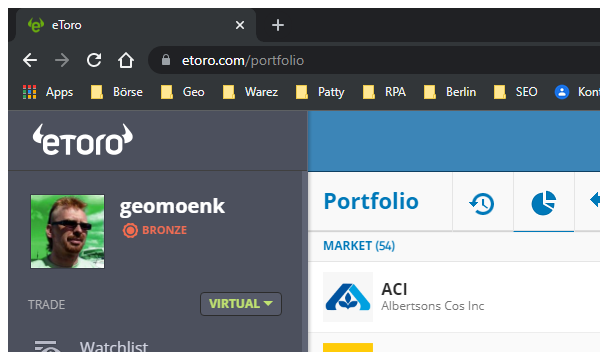
Task: Robotic Enterprise Framework
Workflow: SellSymbol

Step 1: Attach Browser 'chrome.exe  eToro' in window '*eToro*' (chrome.exe)

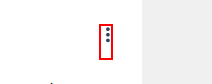
Step 2: click on the grouping

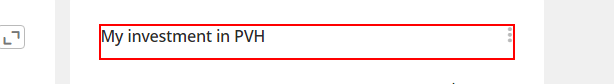
Step 3: Find Element 'H2' on the grouping 'My investment in*' in window '*eToro*' (chrome.exe)

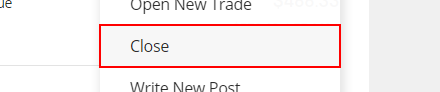
Step 4: click on the element '*Close*'

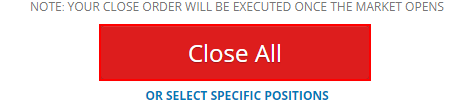
Step 5: click on the push button 'Close*' in window '* eToro*' (chrome.exe)